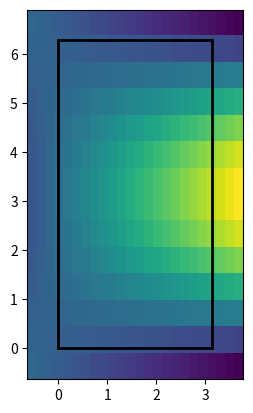
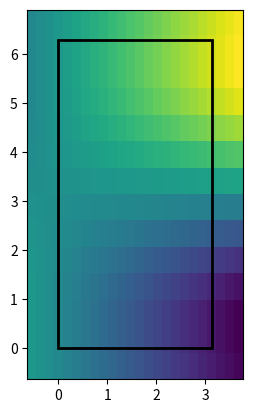
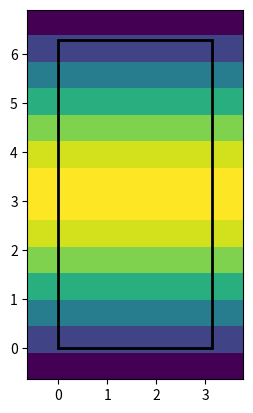
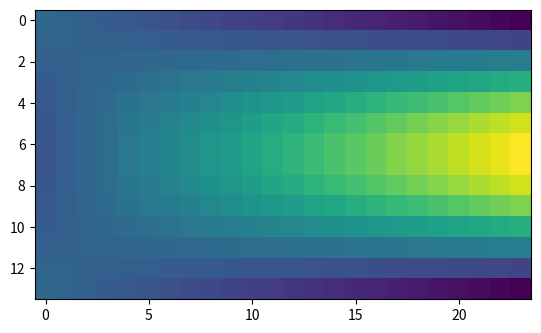
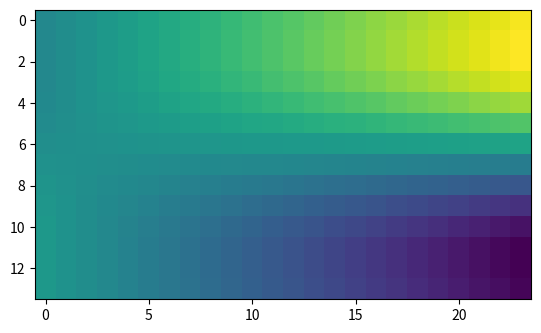
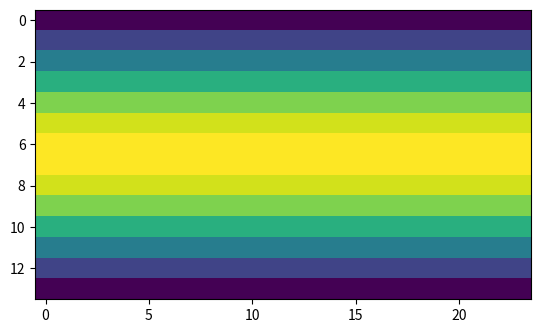

Reproduce these figures in Python, in order.
import numpy as np 
import matplotlib.pyplot as plt
from matplotlib.patches import Rectangle

class GridND:
    """
    Started with an n-dimensional class, and then decided, this is over engineered and a waste of time. 
    Maybe I will continue here in the future :)
    """
    def __init__(self, shape=(10, 10), dimensions=((0, 1), (0, 1)), n_ghost=0, f=None):
        if len(shape) != len(dimensions):
            raise ValueError(f"Length of shape and dimensions have to be the same, but where {len(self.shape)} and {len(self.dimensions)}")
        if f is not None and (np.array(f.shape) != np.array(shape)+2*n_ghost).all():
            raise ValueError(f"The shape of f does not agree with shape: {np.array(f.shape)} vs {np.array(shape)+2*n_ghost}") 
        self.shape = shape  # length of every dimension without ghost! 
        self.n_ghost = n_ghost
        self.dimensions = dimensions
        self.hs = np.array([(dim[1] - dim[0])/len_ for len_, dim in zip(shape, dimensions)])
        self.vectors = [self.create_vector(dim, h, n_ghost, len_) for dim, h, len_ in zip(dimensions, self.hs, shape)]
        self.f = f 
    
    @staticmethod
    def create_vector(dim, h, n_ghost, len_):
        return np.linspace(dim[0] + (-n_ghost+1/2)*h, dim[1] + (n_ghost-1/2)*h, len_ + 2*n_ghost)

    def calc_f(self, func):
        # maybe "func" should be saved as well? 
        # this uses broadcasting, see https://www.geeksforgeeks.org/numpy/numpy-array-broadcasting/
        # self.f = func(*(self.arrs[i][(slice(None) if dim == i else None) for dim in range(n)] for i in range(n)))
        broadcasted_views = np.ix_(*self.vectors)
        self.f = func(*broadcasted_views)

    def imshow(self):
        if len(self.f.shape) != 2:
            raise ValueError(f"Can only plot functions with 2 dimensions, but f has {len(self.f.shape)} dimensions.")
        fig, ax = plt.subplots()
        ax.imshow(self.f)
        plt.show()

    def center_difference(self):
        # returns n new instances of a nd grid class, containing gradients as f
        # np.gradient explenation: https://numpy.org/doc/stable/reference/generated/numpy.gradient.html
        gradients = np.gradient(self.f, *self.hs)
        return [GridND(self.shape, self.dimensions, self.n_ghost, gradient) for gradient in gradients]

class Grid2D:
    def __init__(self, x_n=10, y_n=10, x_dim=(0, 1), y_dim=(0, 1), n_ghost=2, f=None):
        self.x_n, self.y_n = x_n, y_n
        self.n_ghost = n_ghost
        self.x_dim, self.y_dim = x_dim, y_dim
        self.dx, self.dy = (x_dim[1] - x_dim[0])/x_n, (y_dim[1] - y_dim[0])/y_n 
        self.xs, self.ys = self.create_vector(x_dim, self.dx, n_ghost, x_n), self.create_vector(y_dim, self.dy, n_ghost, y_n)
        self.f = f  # could add sanity check if shape of f matches x_n and y_n.

    @staticmethod
    def create_vector(dim, h, n_ghost, len_):
        return np.linspace(dim[0] + (-n_ghost+1/2)*h, dim[1] + (n_ghost-1/2)*h, len_ + 2*n_ghost)
    
    def calc_f(self, func):
        # maybe "func" should be saved as well? 
        # this uses broadcasting, see https://www.geeksforgeeks.org/numpy/numpy-array-broadcasting/
        self.f = func(self.xs[:, None], self.ys[None, :])

    def imshow(self):
        fig, ax = plt.subplots()
        ax.imshow(self.f, extent=(self.x_dim[0]-self.n_ghost*self.dx, 
                                  self.x_dim[1]+self.n_ghost*self.dx, 
                                  self.y_dim[0]-self.n_ghost*self.dy, 
                                  self.y_dim[1]+self.n_ghost*self.dy))
        rect = Rectangle((self.x_dim[0], self.y_dim[0]), (self.x_dim[1] - self.x_dim[0]), (self.y_dim[1] - self.y_dim[0]), 
                         linewidth=2, edgecolor='black', facecolor='none')
        ax.add_patch(rect)
        plt.show()

    def center_difference(self, method="numpy"):
        """
        returns 2 new instances of a 2d grid class, containing x and y gradient as f
        allowed methods:
        - numpy  # uses numpy gradient --> center differential
        - manual 
        """
        if method == "numpy":
            # np.gradient explenation: https://numpy.org/doc/stable/reference/generated/numpy.gradient.html
            x_grad, y_grad = np.gradient(self.f, self.dx, self.dy)
        elif method == "manual":
            x_grad = (self.f[2:, :] - self.f[:-2, :])/2/self.dx
            rhs = (self.f[-1, :]-self.f[-2, :])/self.dx
            lhs = (self.f[1, :]-self.f[0, :])/self.dx
            x_grad = np.concatenate(([lhs], x_grad, [rhs]))

            y_grad = (self.f[:, 2:] - self.f[:, :-2])/2/self.dx
            top = (self.f[:, -1]-self.f[:, -2])/self.dx
            bottom = (self.f[:, 1]-self.f[:, 0])/self.dx
            y_grad = np.concatenate(([top], y_grad.T, [bottom])).T  # a little hacky with the two '.T', but I think it's correct
        else:
            raise ValueError(f"Method {method} is not supported for 'center difference'")
        x_grad_grid = Grid2D(self.x_n, self.y_n, self.x_dim, self.y_dim, self.n_ghost, x_grad)
        y_grad_grid = Grid2D(self.x_n, self.y_n, self.x_dim, self.y_dim, self.n_ghost, y_grad)
        return x_grad_grid, y_grad_grid

if __name__ == "__main__":
    my_grid = Grid2D(10, 20, (0, np.pi), (0, 2*np.pi), 2)
    my_grid.calc_f(lambda x, y: np.sin(x)*y)
    my_grid.imshow()
    d_dx, d_dy = my_grid.center_difference(method="numpy")
    d_dx2, d_dy2 = my_grid.center_difference(method="manual")

    # check if both methods yield the same result
    print(np.max(np.abs(d_dx.f-d_dx2.f)))
    print(np.max(np.abs(d_dy.f-d_dy2.f)))
  
    # plot the gradients
    d_dx.imshow()
    d_dy.imshow()

    # ND Version
    my_grid = GridND((10, 20), ((0, np.pi), (0, 2*np.pi)), 2)
    my_grid.calc_f(lambda x, y: np.sin(x)*y)
    my_grid.imshow()

    gradients = my_grid.center_difference()
    for gradient in gradients:
        gradient.imshow()
